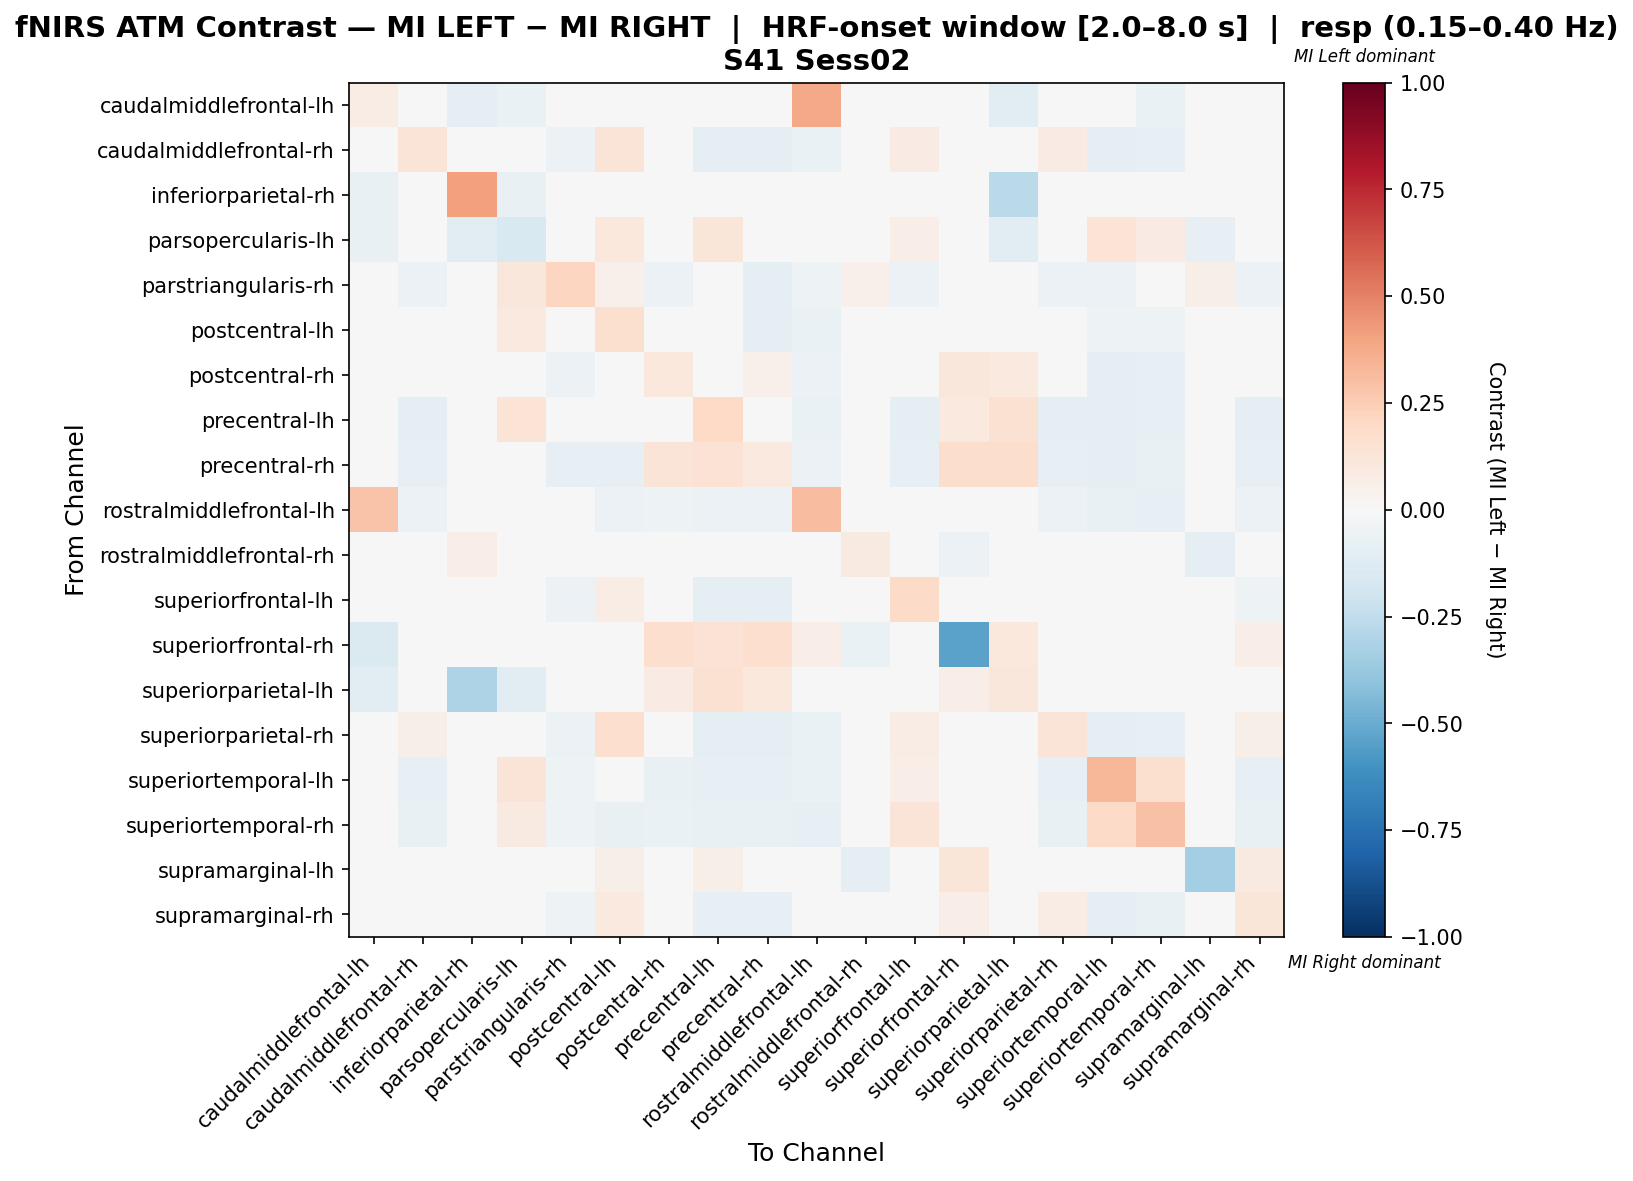

The table this chart was drawn from, first rows:
, caudalmiddlefrontal-lh, caudalmiddlefrontal-rh, inferiorparietal-rh, parsopercularis-lh, parstriangularis-rh, postcentral-lh, postcentral-rh, precentral-lh, precentral-rh, rostralmiddlefrontal-lh, rostralmiddlefrontal-rh, superiorfrontal-lh, superiorfrontal-rh, superiorparietal-lh, superiorparietal-rh, superiortemporal-lh, superiortemporal-rh, supramarginal-lh, supramarginal-rh
caudalmiddlefrontal-lh, 0.07391, -0.02174, -0.08696, -0.06522, 0.0, -0.02174, 0.0, -0.02174, -0.02174, 0.3797, 0.0, 0.04493, -0.03188, -0.1087, -0.02174, -0.04348, -0.06522, 0.0, 0.01159
caudalmiddlefrontal-rh, -0.02362, 0.1277, 0.0, 0.0, -0.05512, 0.1277, 0.04031, -0.08661, -0.08661, -0.06299, 0.0, 0.08005, 0.0, 0.0, 0.08005, -0.09449, -0.07874, 0.0, 0.03243
inferiorparietal-rh, -0.07143, 0.0, 0.4107, -0.07143, 0.0, 0.0, 0.0, 0.0, 0.0, 0.0, 0.0, 0.0, 0.0, -0.2679, 0.0, 0.0, 0.0, 0.0, 0.0
parsopercularis-lh, -0.07692, 0.0, -0.1154, -0.1532, 0.0339, 0.1017, 0.0, 0.1186, 0.0, 0.0, 0.0, 0.0678, 0.0, -0.1154, 0.0, 0.1356, 0.08475, -0.08149, 0.0
parstriangularis-rh, -0.008547, -0.05983, 0.0, 0.1143, 0.2122, 0.05446, -0.05983, 0.02589, -0.09402, -0.05128, 0.05153, -0.05983, 0.0, 0.0, -0.05983, -0.05983, -0.002686, 0.05714, -0.05983
postcentral-lh, -0.02362, 0.02149, 0.0, 0.09459, -0.02809, 0.1566, -0.0382, -0.03256, -0.08661, -0.06299, 0.01351, 0.03501, 0.0, 0.0, 0.03501, -0.05395, -0.05171, 0.02703, -0.005533
postcentral-rh, -0.01613, -0.01058, 0.0, 0.0, -0.05645, -0.01058, 0.1069, 0.03629, 0.05192, -0.05645, 0.0, -0.02621, 0.1094, 0.09375, -0.02621, -0.08871, -0.08065, 0.0, -0.02621
precentral-lh, -0.02362, -0.08661, 0.0, 0.1346, -0.03589, -0.04815, 0.03664, 0.2018, 0.048, -0.06299, 0.0, -0.08661, 0.09615, 0.1538, -0.08661, -0.09449, -0.07874, 0.01923, -0.08661
precentral-rh, -0.02174, -0.07971, 0.0, 0.0, -0.07971, -0.07971, 0.1275, 0.1453, 0.09457, -0.05797, 0.0, -0.07971, 0.175, 0.175, -0.07971, -0.08696, -0.07246, 0.0, -0.07971
rostralmiddlefrontal-lh, 0.2875, -0.0625, 0.0, 0.0, -0.04167, -0.0625, -0.05208, -0.0625, -0.0625, 0.3104, 0.0, 0.0125, 0.025, -0.01042, -0.0625, -0.07292, -0.08333, 0.0, -0.0625
rostralmiddlefrontal-rh, 0.0, 0.0, 0.06897, 0.0, 0.01521, 0.0, 0.0, 0.0, 0.0, 0.0, 0.09229, 0.0, -0.05882, 0.0, 0.0, 0.0, 0.0, -0.08824, -0.02941
superiorfrontal-lh, -0.02362, 0.02629, 0.0, 0.03226, -0.05512, 0.07468, -0.04648, -0.08661, -0.08661, -0.04686, 0.0, 0.1876, 0.0, 0.0, 0.02629, 0.01842, 0.03416, 0.0, -0.05436
superiorfrontal-rh, -0.1458, 0.0, 0.0, 0.0, 0.0, 0.0, 0.1667, 0.1458, 0.1667, 0.0625, -0.06667, 0.0, -0.5375, 0.1042, 0.0, 0.0, 0.0, 0.04167, 0.0625
superiorparietal-lh, -0.1034, 0.0, -0.3074, -0.1034, 0.0, 0.0, 0.08511, 0.1489, 0.1064, 0.0, 0.0, 0.0, 0.06383, 0.1101, 0.0, 0.0, 0.0, 0.0, 0.0
superiorparietal-rh, -0.02362, 0.05884, 0.0, 0.0, -0.05512, 0.1679, -0.006013, -0.08661, -0.08661, -0.06299, 0.0, 0.07702, 0.0, 0.0, 0.1316, -0.09449, -0.07874, 0.0, 0.05884
superiortemporal-lh, -0.03101, -0.08527, 0.0, 0.1277, -0.05426, -0.02144, -0.07752, -0.08527, -0.08527, -0.06977, 0.0, 0.06366, 0.0, 0.0, -0.08527, 0.3325, 0.1565, 0.0, -0.08527
superiortemporal-rh, -0.03817, -0.07634, 0.0, 0.08824, -0.05344, -0.07634, -0.0687, -0.07634, -0.07634, -0.08397, 0.0, 0.1295, 0.0, 0.0, -0.07634, 0.1884, 0.2961, 0.0, -0.07634
supramarginal-lh, 0.0303, 0.0, 0.0, 0.01299, 0.0303, 0.06061, 0.0, 0.06061, 0.0, 0.0303, -0.09524, 0.0, 0.1212, 0.0, 0.0, 0.0, 0.0, -0.342, 0.09091
supramarginal-rh, -0.0007102, 0.0277, 0.0, 0.0, -0.05469, 0.09588, 0.01278, -0.08594, -0.08594, -0.01705, -0.007812, 0.004972, 0.06818, 0.0, 0.07315, -0.09375, -0.07812, 0.02273, 0.1186
